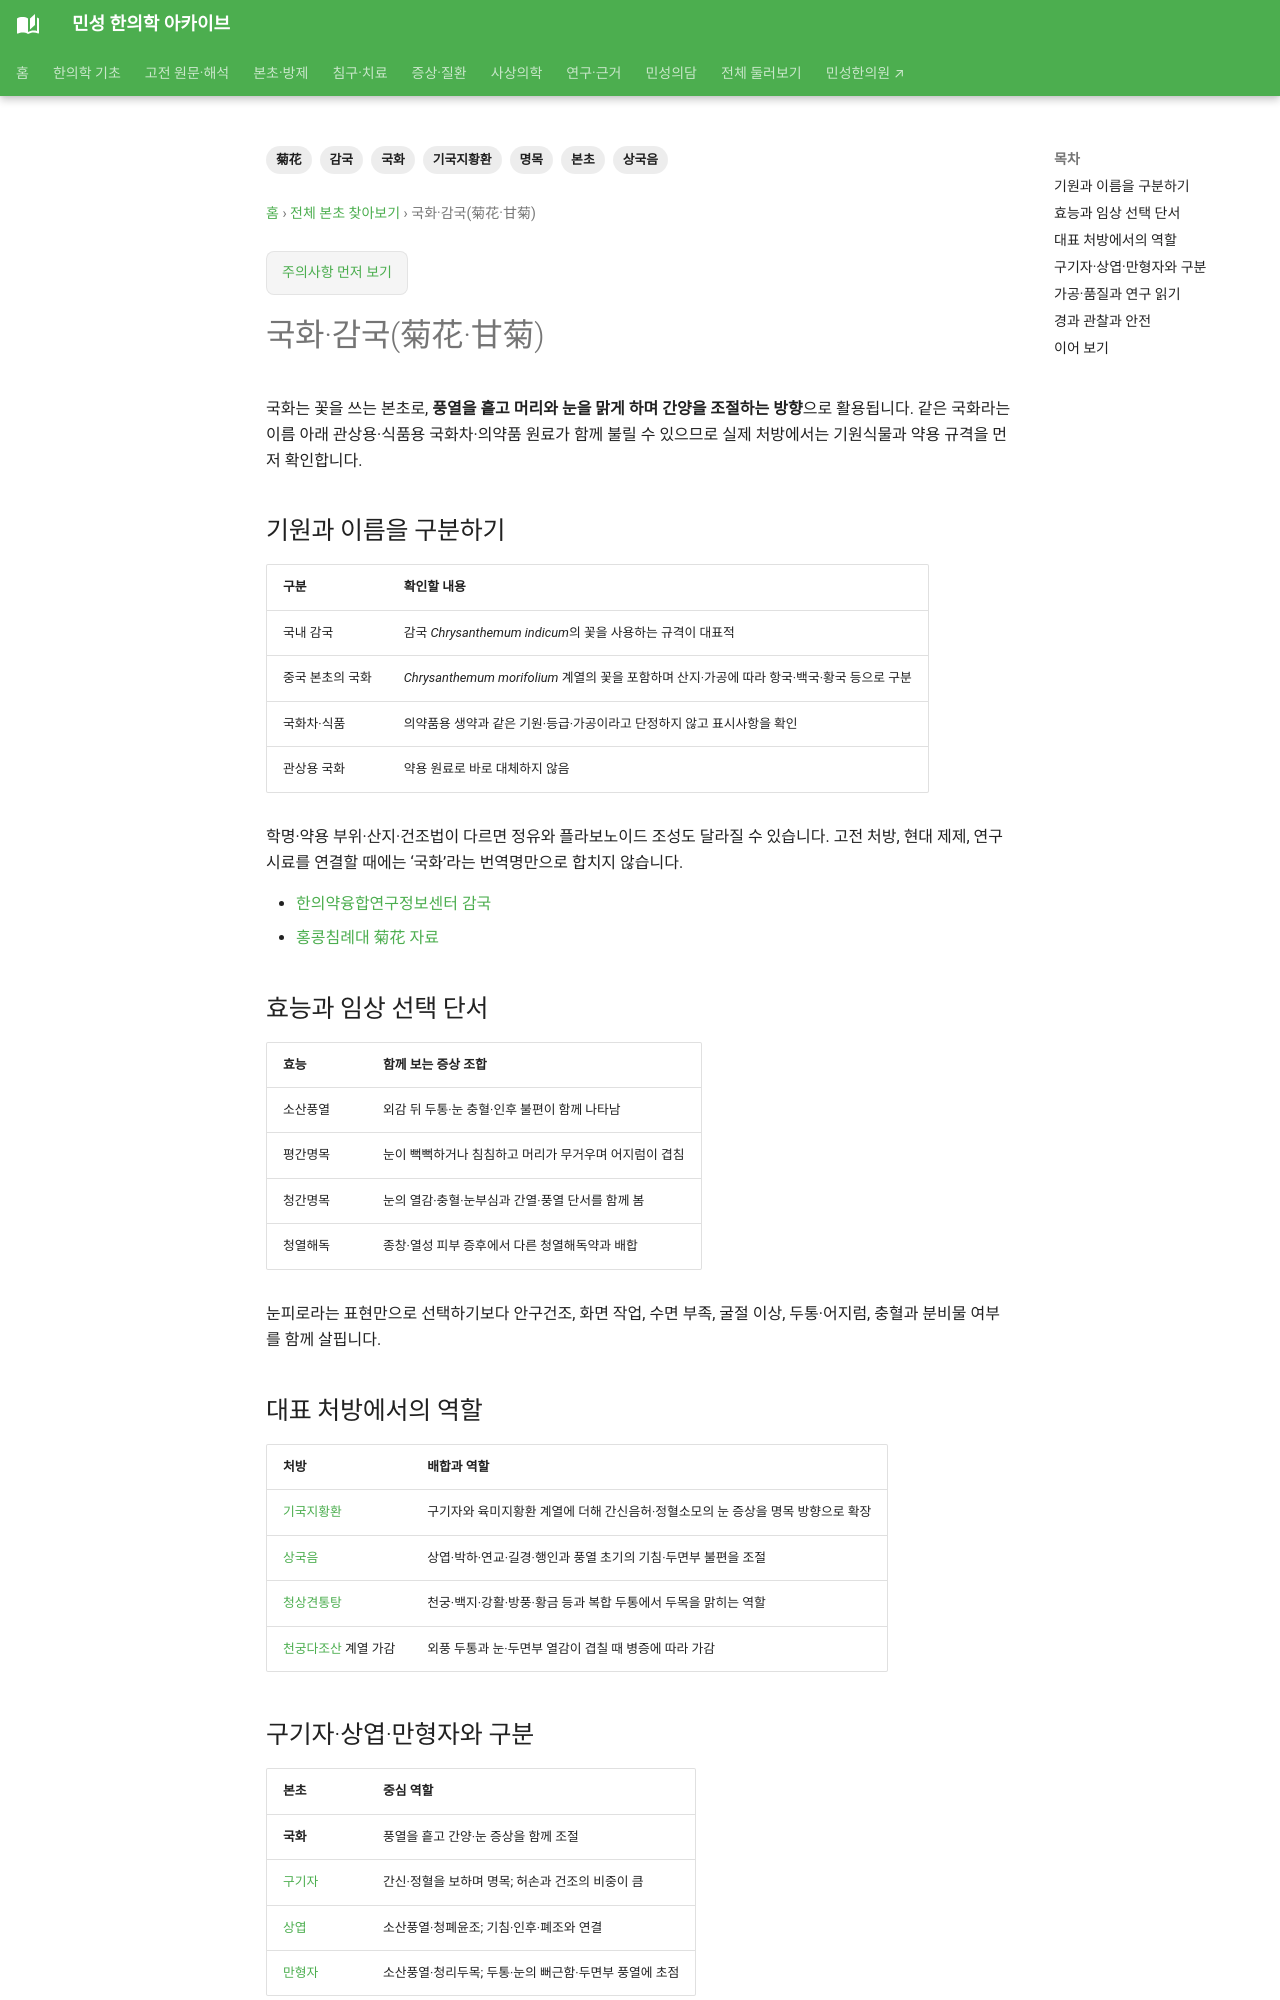

repository: joowon1111/minseong-korean-medicine-wiki · page: herbs/chrysanthemum/index.html · generator: mkdocs

---
title: 국화·감국(菊花·甘菊)
description: 국화·감국의 기원과 약용 부위, 소산풍열·평간명목·청열해독 효능, 기국지황환·상국음·청상견통탕 속 역할과 구기자·상엽 감별을 정리합니다.
tags: [본초, 국화, 감국, 菊花, 명목, 기국지황환, 상국음]
status: 검토완료
last_reviewed: 2026-09-21
---

# 국화·감국(菊花·甘菊)

국화는 꽃을 쓰는 본초로, **풍열을 흩고 머리와 눈을 맑게 하며 간양을 조절하는 방향**으로 활용됩니다. 같은 국화라는 이름 아래 관상용·식품용 국화차·의약품 원료가 함께 불릴 수 있으므로 실제 처방에서는 기원식물과 약용 규격을 먼저 확인합니다.

## 기원과 이름을 구분하기

| 구분 | 확인할 내용 |
|---|---|
| 국내 감국 | 감국 *Chrysanthemum indicum*의 꽃을 사용하는 규격이 대표적 |
| 중국 본초의 국화 | *Chrysanthemum morifolium* 계열의 꽃을 포함하며 산지·가공에 따라 항국·백국·황국 등으로 구분 |
| 국화차·식품 | 의약품용 생약과 같은 기원·등급·가공이라고 단정하지 않고 표시사항을 확인 |
| 관상용 국화 | 약용 원료로 바로 대체하지 않음 |

학명·약용 부위·산지·건조법이 다르면 정유와 플라보노이드 조성도 달라질 수 있습니다. 고전 처방, 현대 제제, 연구 시료를 연결할 때에는 ‘국화’라는 번역명만으로 합치지 않습니다.

- [한의약융합연구정보센터 감국](https://www.kmcric.com/database/herb_list?id=67&search_word=%EA%B0%90%EA%B5%AD)
- [홍콩침례대 菊花 자료](https://sys01.lib.hkbu.edu.hk/cmed/mpid/detail.php?herb_id=D01364)

## 효능과 임상 선택 단서

| 효능 | 함께 보는 증상 조합 |
|---|---|
| 소산풍열 | 외감 뒤 두통·눈 충혈·인후 불편이 함께 나타남 |
| 평간명목 | 눈이 뻑뻑하거나 침침하고 머리가 무거우며 어지럼이 겹침 |
| 청간명목 | 눈의 열감·충혈·눈부심과 간열·풍열 단서를 함께 봄 |
| 청열해독 | 종창·열성 피부 증후에서 다른 청열해독약과 배합 |

눈피로라는 표현만으로 선택하기보다 안구건조, 화면 작업, 수면 부족, 굴절 이상, 두통·어지럼, 충혈과 분비물 여부를 함께 살핍니다.

## 대표 처방에서의 역할

| 처방 | 배합과 역할 |
|---|---|
| [기국지황환](../formulas/qiju-dihuang-wan.md) | 구기자와 육미지황환 계열에 더해 간신음허·정혈소모의 눈 증상을 명목 방향으로 확장 |
| [상국음](../formulas/sangju-yin.md) | 상엽·박하·연교·길경·행인과 풍열 초기의 기침·두면부 불편을 조절 |
| [청상견통탕](../formulas/qingshang-juantong-tang.md) | 천궁·백지·강활·방풍·황금 등과 복합 두통에서 두목을 맑히는 역할 |
| [천궁다조산](../formulas/chuanxiong-chatiao-san.md) 계열 가감 | 외풍 두통과 눈·두면부 열감이 겹칠 때 병증에 따라 가감 |
